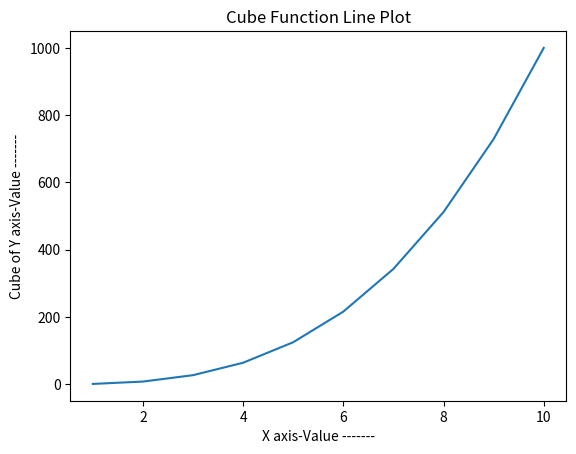

This chart was generated by the following Python code:
# Line plot creation by passing 2 ndarrays with title, xlabel and ylabel
import matplotlib.pyplot as myplt
import numpy as mynp
x_axis = mynp.arange(1,11)
y_axis = x_axis**3
myplt.plot(x_axis,y_axis) # line plot is drawn
myplt.title('Cube Function Line Plot') # title is provided to the line plot
myplt.xlabel('X axis-Value -------') # information is described about x-axis data
myplt.ylabel('Cube of Y axis-Value -------') # information is described about y-axis data
myplt.show() # Display the line plot
